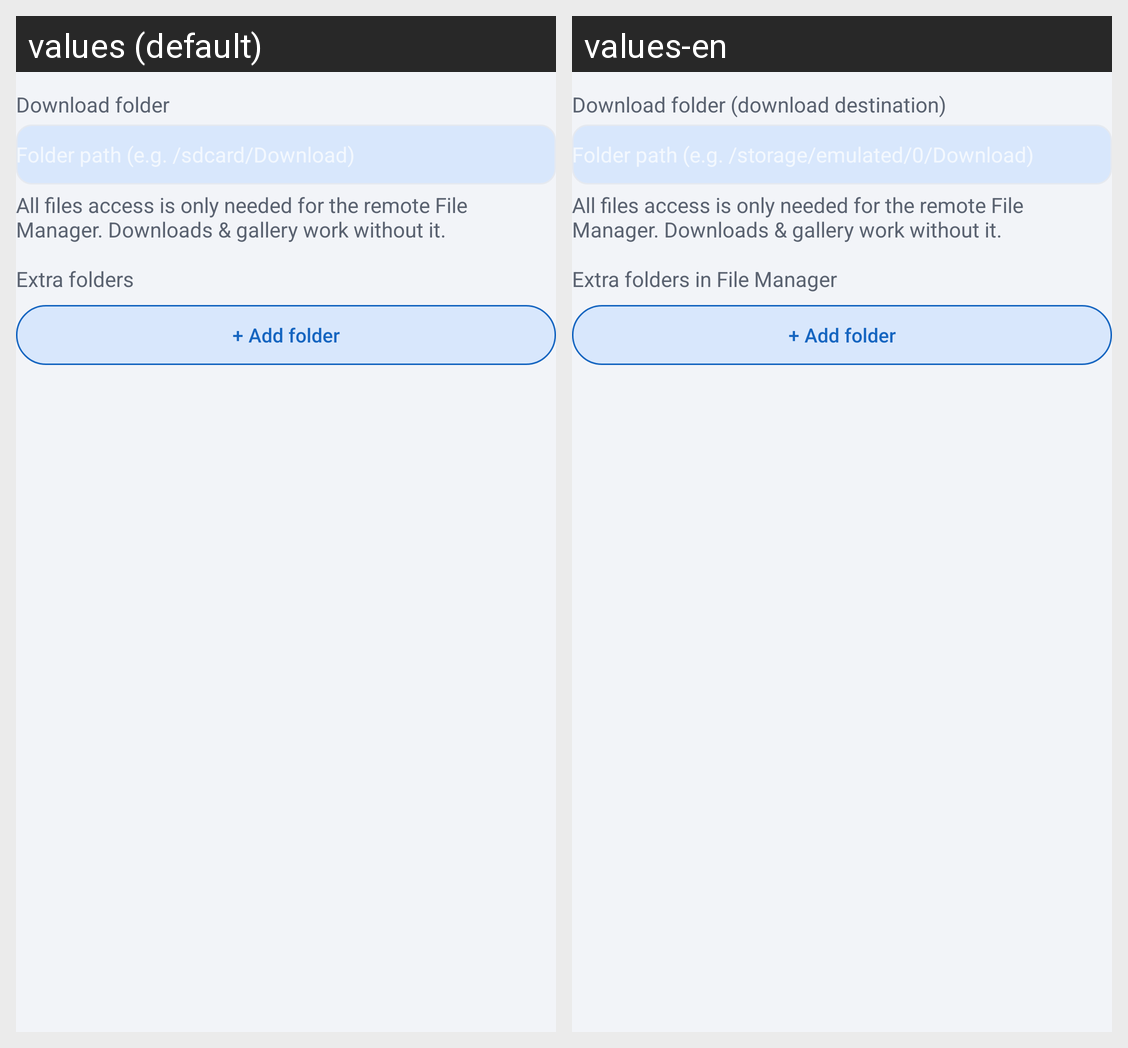

This grid shows one Android layout under two languages. Give, for every string resource on the screen, its name, the default text and each shown locale's text.
Android screen res/layout/view_storage_section.xml rendered under 2 locales, left to right: values (default), values-en. Device: Nexus 5 (rendered at 1080×1920; each locale shown at half size, 540×960, under a caption strip naming it); theme Theme.HttpDownloadManager.
Strings drawn on this screen, with the default value and each locale's value (text and hints the layout hard-codes, and strings that could not be matched under every locale, appear in the picture but are not listed):

storage_download_folder
  values: Download folder
  values-en: Download folder (download destination)

storage_hint_all_files
  values: All files access is only needed for the remote File Manager. Downloads & gallery work without it.
  values-en: All files access is only needed for the remote File Manager. Downloads & gallery work without it.  [not translated; the default value is used]

storage_extra_folders
  values: Extra folders
  values-en: Extra folders in File Manager

storage_add_folder
  values: + Add folder
  values-en: + Add folder
